Run: headless pygame with SDL's dummy video driver; simulated clock (each Clock.tick advances the game by its frame time, no real sleeping); random seed 0; keys injected as events and as key.get_pressed() state; no mouse input.
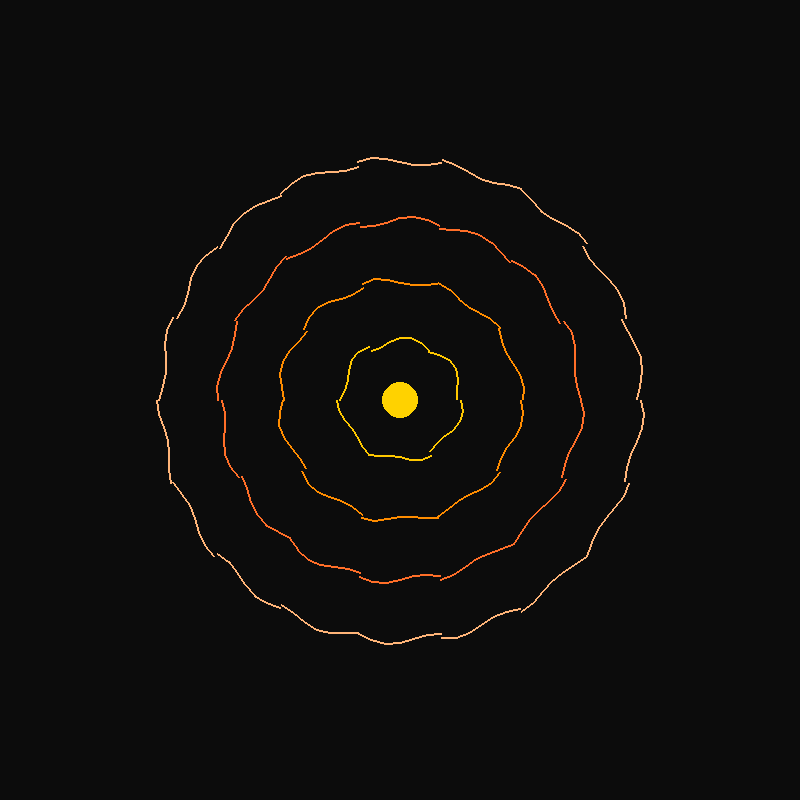
Frame 1 of 4 · flips 1–60 · no input
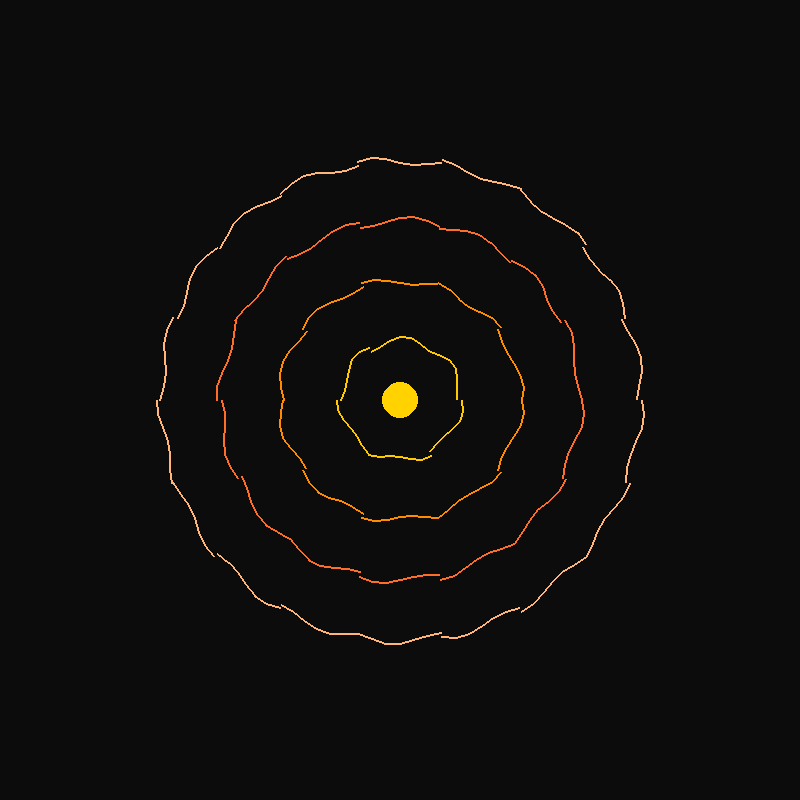
Frame 2 of 4 · flips 61–180 · tapped SPACE, RETURN · held RIGHT (→), D
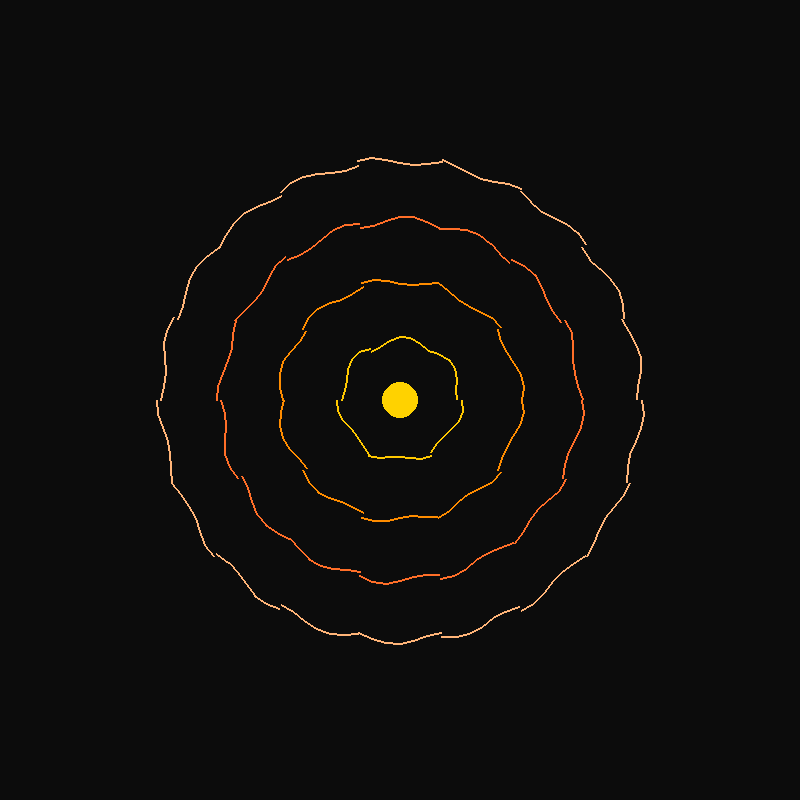
Frame 3 of 4 · flips 181–300 · held DOWN (↓), S
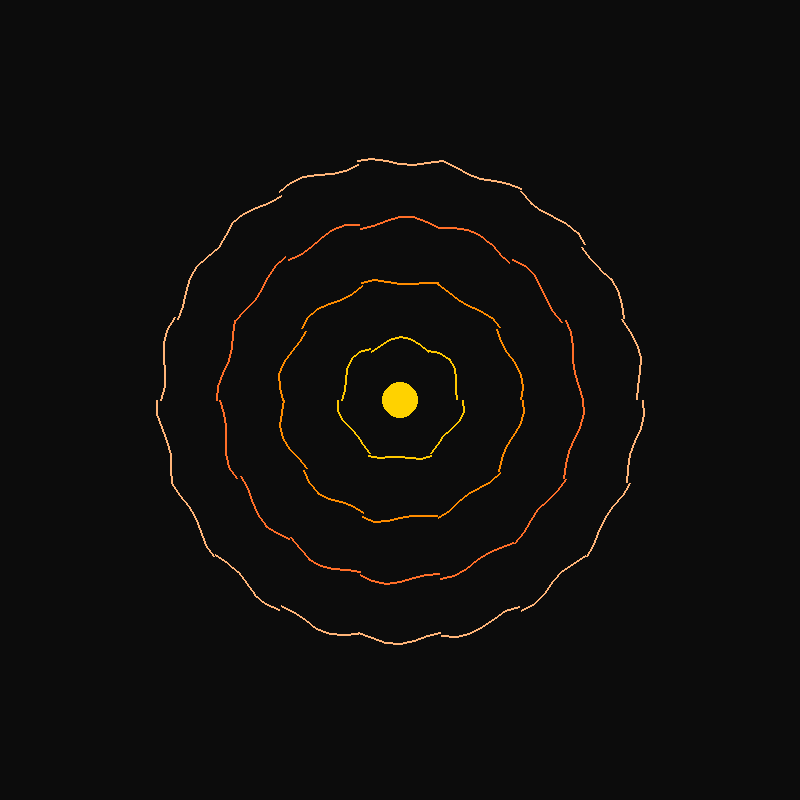
Frame 4 of 4 · flips 301–420 · held LEFT (←), A, UP (↑), W

The pygame program that drew these frames:

#PYTHON
import pygame
import math
import random

pygame.init()
tela = pygame.display.set_mode((800, 800))
pygame.display.set_caption("Parte3 - Gomos / Processos")

clock = pygame.time.Clock()
CENTRO = (400,400)

# Camadas com cores
camadas = [
    {"raio": 60,"cor": (255,200,0), "gomos": 6},
    {"raio": 120,"cor":(255,140,0), "gomos": 10},
    {"raio": 180,"cor":(255,110,40), "gomos":14},
    {"raio": 240,"cor":(255,180,120), "gomos":18},
]

tempo = 0

rodando = True
while rodando:
    #linha que faz abrir a janela
    tela.fill((12,12,12))
    
    for evento in pygame.event.get():
        if evento.type ==  pygame.QUIT:
            rodando = False
        if evento.type == pygame.KEYDOWN:
            if evento.key == pygame.K_ESCAPE:
                rodando = False
    
    tempo += 0.003 #linha pra velocidade                
    
    #Kernel
    pygame.draw.circle(tela, (255, 210, 0), CENTRO, 18)
    
    #Desenhar camadas e gomos
    for camada in camadas:
        raio_base = camada["raio"]
        
        for i in range(camada["gomos"]):
            ang_base = (2 * math.pi / camada["gomos"]) * i
            
            #Pulso individual do processo
            #pulso = math.sin(tempo * 2 + i) * 5
            
            #pulso 2x1
            pulso_rapido = math.sin(tempo * 6 + i)
            pulso_lento = math.sin(tempo * 3)
            
            pulso = pulso_rapido * (0.6 + pulso_lento * 0.4) * 6
            
            
            raio = raio_base + pulso
            
            x = CENTRO[0]+ raio * math.cos(ang_base)
            y = CENTRO[1]+ raio * math.sin(ang_base)
            #quinta etapa
            angulo_inicio = ang_base
            angulo_fim = ang_base + (2 * math.pi / camada["gomos"])
            
            passos = 6
            for p in range(passos):
                a1 = angulo_inicio + (angulo_fim - angulo_inicio) * (p / passos)
                a2 = angulo_inicio + (angulo_fim - angulo_inicio) * ((p + 1) / passos)
                
                r1 = raio_base + math.sin(tempo * 2 + i + p) * 4
                r2 = raio_base + math.sin(tempo * 2 + i + p + 1) * 4
                
                x1 = CENTRO[0] + r1 * math.cos(a1)
                y1 = CENTRO[1] + r1 * math.sin(a1)
                
                x2 = CENTRO[0] + r2 * math.cos(a2)
                y2 = CENTRO[1] + r2 * math.sin(a2)
                
                pygame.draw.line(
                    tela,
                    camada["cor"],
                    (int(x1), int(y1)),
                    (int(x2), int(y2)),
                    2
                )
            
            
        pygame.display.flip()
        clock.tick(60)    


pygame.quit()
